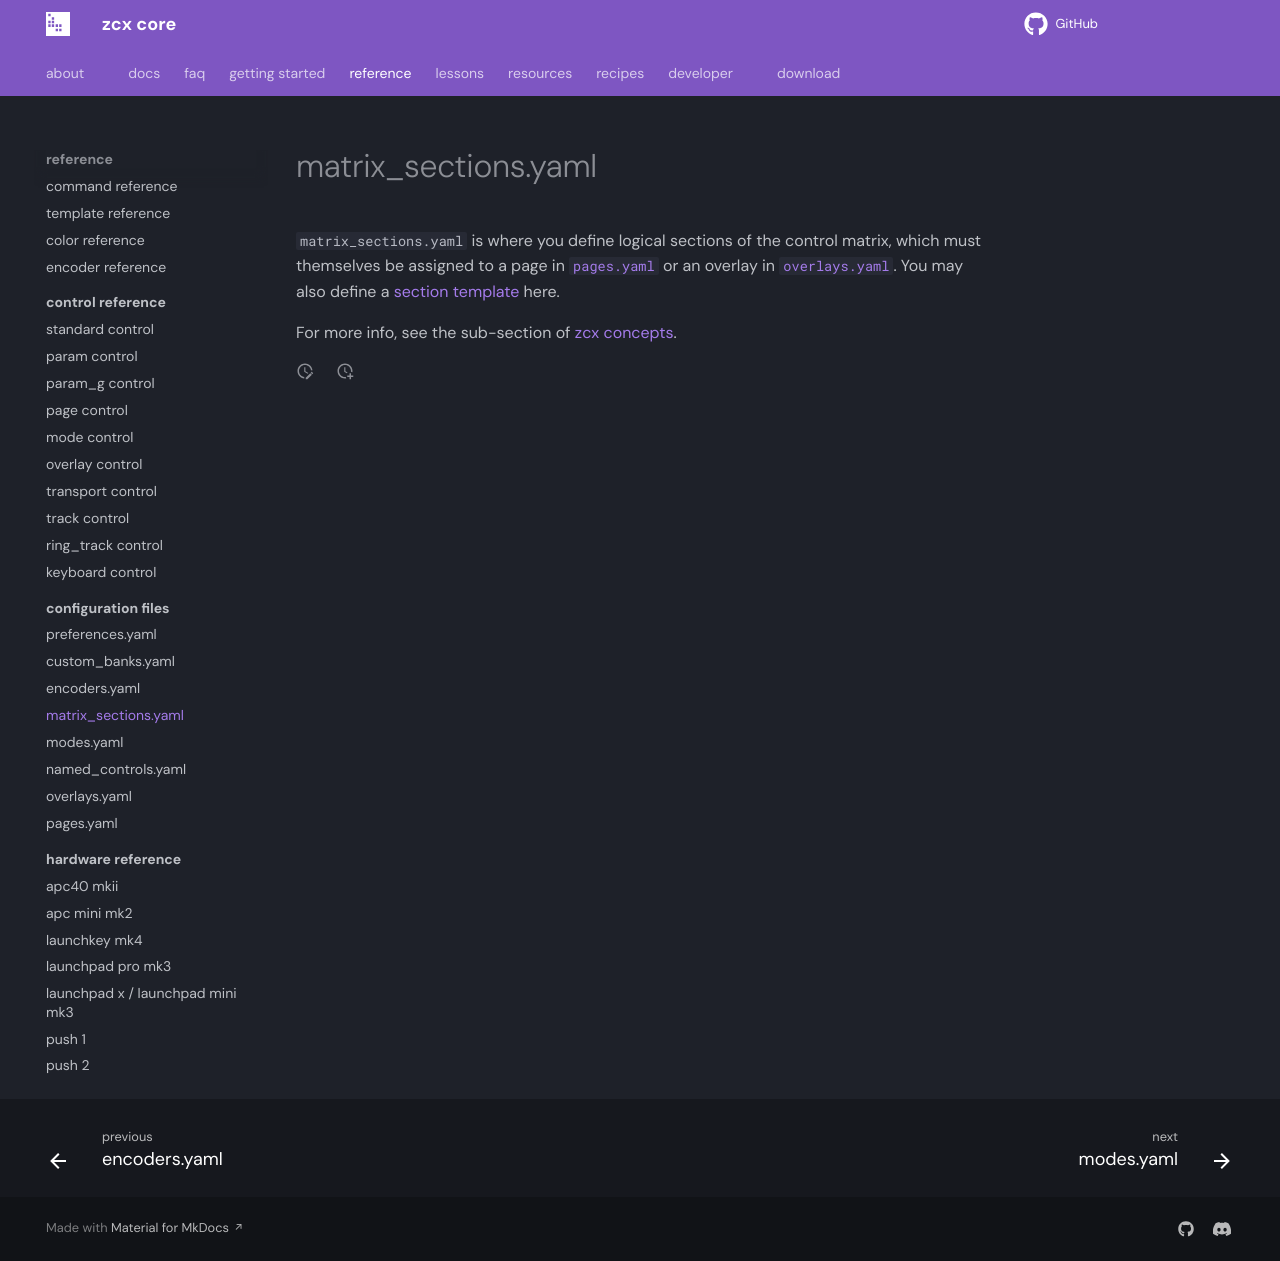

repository: odisfm/zcx-core · page: preview/reference/file/matrix-sections/index.html · generator: mkdocs

# matrix_sections.yaml

`matrix_sections.yaml` is where you define logical sections of the control matrix, which must themselves be assigned to a page in [`pages.yaml`](pages.md) or an overlay in [`overlays.yaml`](overlays.md).
You may also define a [section template](../template.md#section-templates) here.

For more info, see the sub-section of [zcx concepts](../../lessons/getting-started/zcx-concepts.md#matrix-sections).
